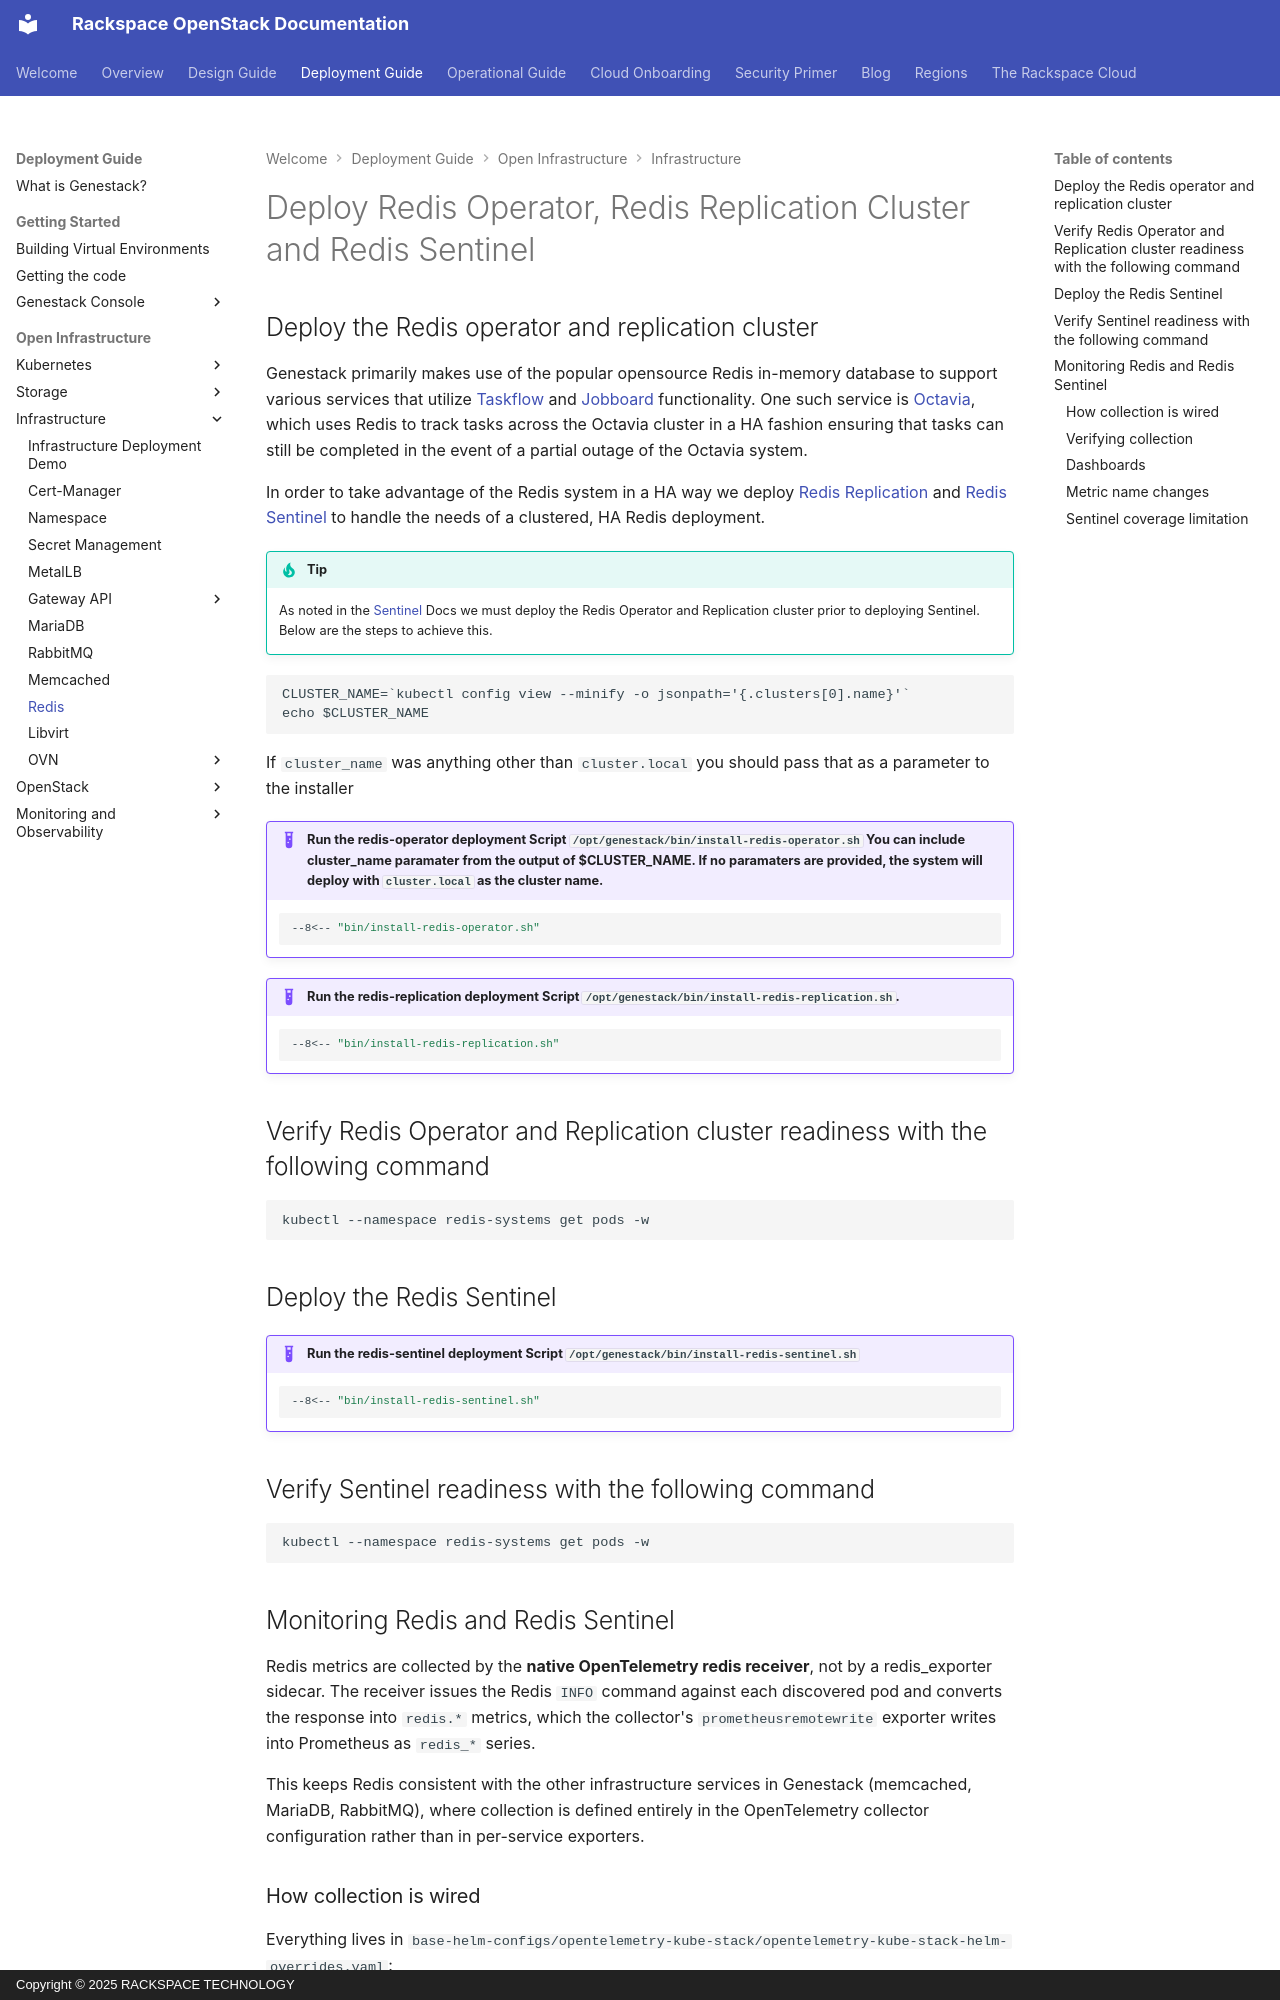

repository: rackerlabs/genestack · page: infrastructure-redis/index.html · generator: mkdocs · copyright: Copyright © 2025 RACKSPACE TECHNOLOGY

# Deploy Redis Operator, Redis Replication Cluster and Redis Sentinel

## Deploy the Redis operator and replication cluster

Genestack primarily makes use of the popular opensource Redis in-memory database to support various services that utilize [Taskflow](https://wiki.openstack.org/wiki/TaskFlow) and [Jobboard](https://docs.openstack.org/taskflow/latest/user/jobs.html) functionality.
One such service is [Octavia](https://docs.openstack.org/octavia/latest/install/install-amphorav2.html), which uses Redis to track tasks across the Octavia cluster in a HA fashion ensuring that tasks can still be completed in the event of a partial outage of the Octavia system.

In order to take advantage of the Redis system in a HA way we deploy [Redis Replication](https://redis-operator.opstree.dev/docs/getting-started/replication/) and [Redis Sentinel](https://redis-operator.opstree.dev/docs/getting-started/sentinel/) to handle the needs of a clustered, HA Redis deployment. 

!!! tip
    As noted in the [Sentinel](https://redis-operator.opstree.dev/docs/getting-started/sentinel/) Docs we must deploy the Redis Operator and Replication cluster prior to deploying Sentinel. Below are the steps to achieve this.

```
CLUSTER_NAME=`kubectl config view --minify -o jsonpath='{.clusters[0].name}'`
echo $CLUSTER_NAME
```

If `cluster_name` was anything other than `cluster.local` you should pass that as a parameter to the installer

!!! example "Run the redis-operator deployment Script `/opt/genestack/bin/install-redis-operator.sh` You can include cluster_name paramater from the output of $CLUSTER_NAME. If no paramaters are provided, the system will deploy with `cluster.local` as the cluster name."

    ``` shell
    --8<-- "bin/install-redis-operator.sh"
    ```

!!! example "Run the redis-replication deployment Script `/opt/genestack/bin/install-redis-replication.sh`."

    ``` shell
    --8<-- "bin/install-redis-replication.sh"
    ```


## Verify Redis Operator and Replication cluster readiness with the following command

``` shell
kubectl --namespace redis-systems get pods -w
```

## Deploy the Redis Sentinel

!!! example "Run the redis-sentinel deployment Script `/opt/genestack/bin/install-redis-sentinel.sh`"

    ``` shell
    --8<-- "bin/install-redis-sentinel.sh"
    ```

## Verify Sentinel readiness with the following command

``` shell
kubectl --namespace redis-systems get pods -w
```

## Monitoring Redis and Redis Sentinel

Redis metrics are collected by the **native OpenTelemetry redis receiver**, not by a
redis_exporter sidecar. The receiver issues the Redis `INFO` command against each
discovered pod and converts the response into `redis.*` metrics, which the collector's
`prometheusremotewrite` exporter writes into Prometheus as `redis_*` series.

This keeps Redis consistent with the other infrastructure services in Genestack
(memcached, MariaDB, RabbitMQ), where collection is defined entirely in the
OpenTelemetry collector configuration rather than in per-service exporters.
